Run: headless pygame with SDL's dummy video driver; simulated clock (each Clock.tick advances the game by its frame time, no real sleeping); random seed 0; keys injected as events and as key.get_pressed() state; no mouse input.
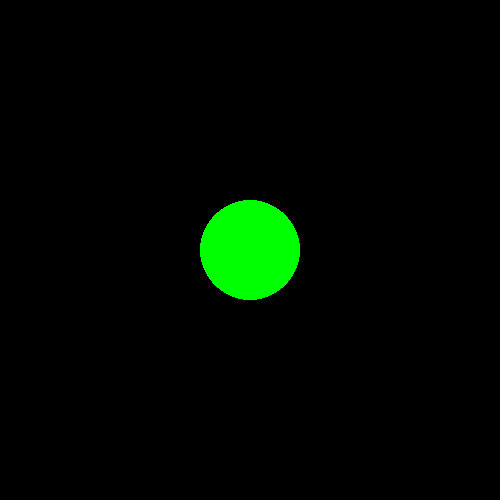
Frame 1 of 4 · flips 1–60 · no input
Frame 2 of 4 · flips 61–180 · tapped SPACE, RETURN · held RIGHT (→), D · screen unchanged from frame 1, image omitted
Frame 3 of 4 · flips 181–300 · held DOWN (↓), S · screen unchanged from frame 2, image omitted
Frame 4 of 4 · flips 301–420 · held LEFT (←), A, UP (↑), W · screen unchanged from frame 3, image omitted

The pygame program that drew these frames:

import pygame

# initialize pygame
pygame.init()

# create a window (500x500)
win = pygame.display.set_mode((500, 500))
pygame.display.set_caption("Pygame Test Window")

# main loop
running = True
while running:
    for event in pygame.event.get():
        if event.type == pygame.QUIT:  # when you click the close button
            running = False

    win.fill((0, 0, 0))  # black background
    pygame.draw.circle(win, (0, 255, 0), (250, 250), 50)  # draw a green circle
    pygame.display.update()  # refresh the screen

pygame.quit()
